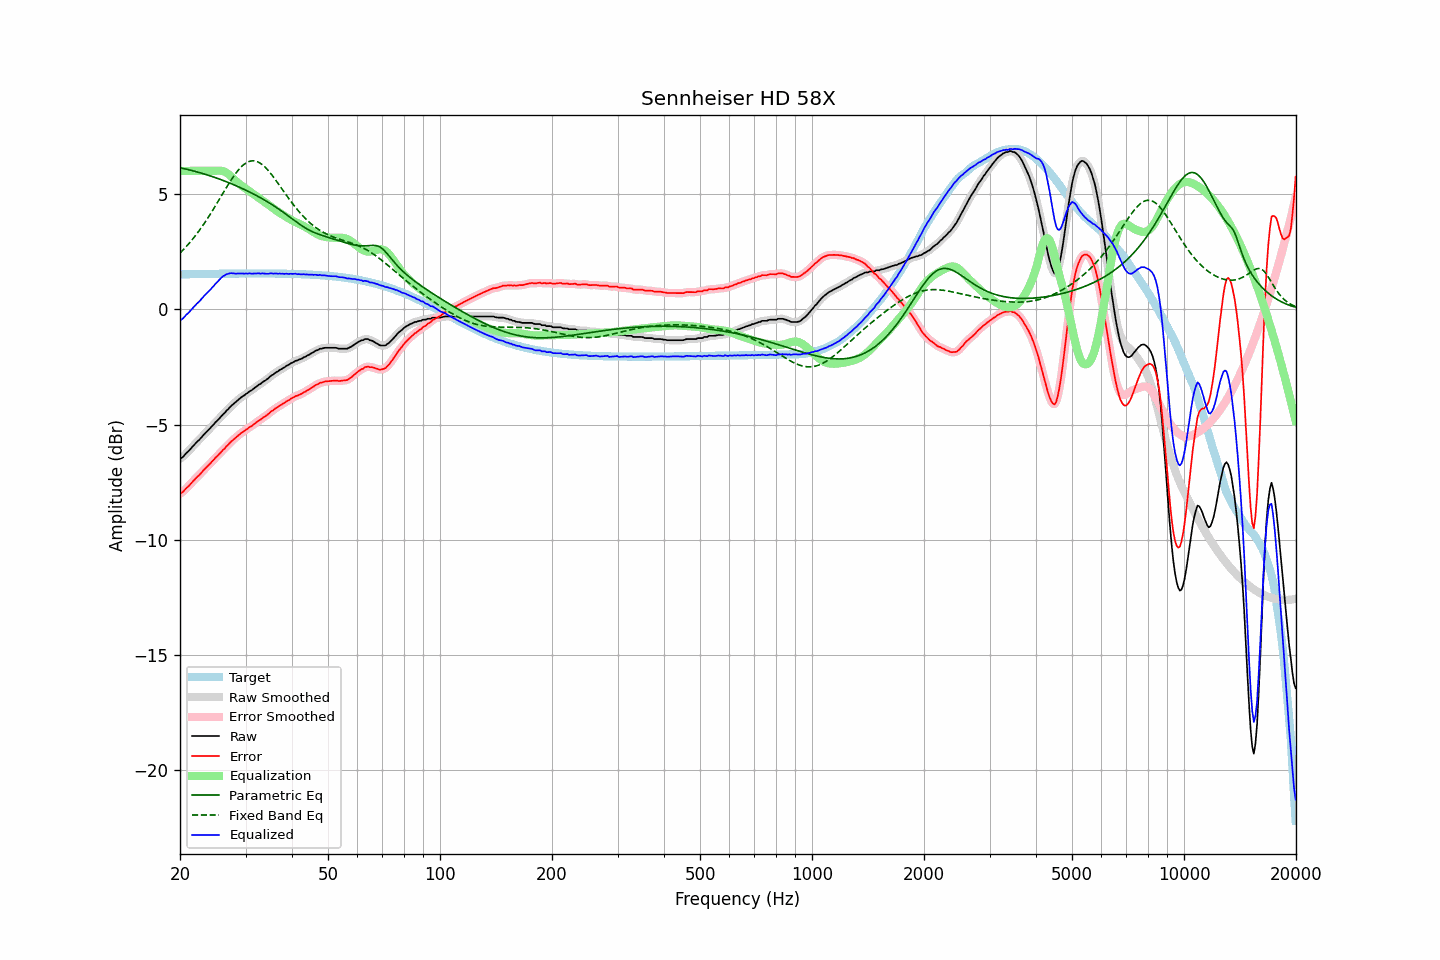

Values plotted in this chart, from the file beside it:
frequency, raw, error, smoothed, error_smoothed, equalization, parametric_eq, fixed_band_eq, equalized_raw, equalized_smoothed, target
20.00, -6.48, -8.00, -6.49, -8.00, 6.00, 6.14, 2.44, -0.48, -0.49, 1.51
20.20, -6.44, -7.96, -6.44, -7.95, 6.00, 6.12, 2.51, -0.44, -0.44, 1.52
20.40, -6.39, -7.91, -6.38, -7.89, 6.00, 6.11, 2.58, -0.39, -0.38, 1.52
20.61, -6.31, -7.83, -6.31, -7.83, 6.00, 6.09, 2.65, -0.31, -0.31, 1.52
20.81, -6.23, -7.75, -6.24, -7.76, 6.00, 6.07, 2.73, -0.23, -0.24, 1.52
21.02, -6.17, -7.69, -6.17, -7.69, 6.00, 6.06, 2.81, -0.17, -0.17, 1.52
21.23, -6.10, -7.62, -6.10, -7.62, 6.00, 6.04, 2.89, -0.10, -0.10, 1.52
21.44, -6.02, -7.54, -6.02, -7.55, 6.00, 6.02, 2.97, -0.02, -0.02, 1.52
21.66, -5.94, -7.47, -5.94, -7.47, 6.00, 6.01, 3.05, 0.06, 0.06, 1.52
21.87, -5.87, -7.39, -5.87, -7.39, 6.00, 5.99, 3.14, 0.13, 0.13, 1.52
22.09, -5.79, -7.32, -5.79, -7.32, 6.00, 5.97, 3.23, 0.21, 0.21, 1.53
22.31, -5.72, -7.25, -5.72, -7.25, 6.00, 5.95, 3.32, 0.28, 0.28, 1.53
22.54, -5.66, -7.19, -5.65, -7.18, 6.00, 5.93, 3.42, 0.34, 0.35, 1.53
22.76, -5.58, -7.11, -5.58, -7.11, 6.00, 5.91, 3.51, 0.42, 0.42, 1.53
22.99, -5.50, -7.03, -5.50, -7.03, 6.00, 5.89, 3.61, 0.50, 0.50, 1.53
23.22, -5.42, -6.95, -5.42, -6.95, 6.00, 5.87, 3.71, 0.58, 0.58, 1.53
23.45, -5.35, -6.88, -5.35, -6.88, 6.00, 5.85, 3.82, 0.65, 0.65, 1.53
23.69, -5.28, -6.82, -5.28, -6.81, 6.00, 5.82, 3.92, 0.72, 0.72, 1.53
23.92, -5.21, -6.74, -5.21, -6.74, 6.00, 5.80, 4.03, 0.79, 0.79, 1.53
24.16, -5.14, -6.68, -5.14, -6.67, 6.00, 5.78, 4.14, 0.86, 0.86, 1.54
24.40, -5.06, -6.60, -5.06, -6.60, 6.00, 5.76, 4.25, 0.94, 0.94, 1.54
24.65, -4.99, -6.53, -4.98, -6.52, 6.00, 5.73, 4.37, 1.01, 1.02, 1.54
24.89, -4.90, -6.44, -4.91, -6.45, 6.00, 5.71, 4.48, 1.10, 1.09, 1.54
25.14, -4.84, -6.38, -4.84, -6.38, 6.01, 5.68, 4.60, 1.17, 1.17, 1.54
25.39, -4.77, -6.31, -4.76, -6.30, 6.01, 5.66, 4.71, 1.24, 1.25, 1.54
25.65, -4.69, -6.23, -4.69, -6.23, 6.01, 5.63, 4.83, 1.32, 1.32, 1.54
25.91, -4.61, -6.15, -4.62, -6.16, 6.00, 5.61, 4.95, 1.39, 1.39, 1.54
26.16, -4.54, -6.08, -4.54, -6.08, 5.98, 5.58, 5.06, 1.44, 1.44, 1.54
26.43, -4.48, -6.02, -4.47, -6.01, 5.95, 5.55, 5.18, 1.47, 1.48, 1.54
26.69, -4.39, -5.93, -4.40, -5.94, 5.92, 5.53, 5.30, 1.53, 1.52, 1.54
26.96, -4.33, -5.88, -4.33, -5.87, 5.87, 5.50, 5.41, 1.54, 1.54, 1.54
27.23, -4.25, -5.80, -4.25, -5.80, 5.81, 5.47, 5.52, 1.56, 1.56, 1.55
27.50, -4.18, -5.73, -4.19, -5.73, 5.75, 5.44, 5.63, 1.57, 1.56, 1.55
27.77, -4.12, -5.67, -4.12, -5.67, 5.68, 5.41, 5.73, 1.56, 1.56, 1.55
28.05, -4.06, -5.61, -4.06, -5.61, 5.61, 5.38, 5.83, 1.55, 1.55, 1.55
28.33, -4.00, -5.55, -4.00, -5.55, 5.54, 5.35, 5.92, 1.54, 1.55, 1.55
28.62, -3.93, -5.48, -3.94, -5.48, 5.48, 5.32, 6.01, 1.55, 1.55, 1.55
28.90, -3.88, -5.43, -3.88, -5.43, 5.43, 5.29, 6.09, 1.55, 1.55, 1.55
29.19, -3.82, -5.37, -3.82, -5.37, 5.38, 5.26, 6.17, 1.56, 1.55, 1.55
29.48, -3.77, -5.32, -3.77, -5.32, 5.32, 5.23, 6.23, 1.55, 1.55, 1.55
29.78, -3.73, -5.28, -3.73, -5.27, 5.27, 5.20, 6.29, 1.54, 1.55, 1.55
30.08, -3.67, -5.22, -3.68, -5.23, 5.23, 5.16, 6.34, 1.55, 1.55, 1.55
30.38, -3.63, -5.18, -3.63, -5.18, 5.18, 5.13, 6.38, 1.55, 1.55, 1.55
30.68, -3.57, -5.12, -3.58, -5.13, 5.13, 5.09, 6.41, 1.56, 1.55, 1.55
30.99, -3.53, -5.08, -3.53, -5.08, 5.08, 5.06, 6.43, 1.55, 1.55, 1.55
31.30, -3.49, -5.04, -3.48, -5.03, 5.03, 5.02, 6.44, 1.54, 1.55, 1.55
31.61, -3.43, -4.98, -3.44, -4.99, 4.98, 4.99, 6.44, 1.55, 1.55, 1.55
31.93, -3.38, -4.93, -3.38, -4.93, 4.93, 4.95, 6.42, 1.55, 1.55, 1.55
32.24, -3.33, -4.88, -3.33, -4.88, 4.88, 4.91, 6.40, 1.55, 1.56, 1.55
32.57, -3.27, -4.82, -3.28, -4.83, 4.83, 4.88, 6.37, 1.56, 1.55, 1.55
32.89, -3.24, -4.79, -3.23, -4.78, 4.79, 4.84, 6.33, 1.55, 1.56, 1.55
33.22, -3.18, -4.73, -3.18, -4.73, 4.74, 4.80, 6.28, 1.56, 1.55, 1.55
33.55, -3.13, -4.68, -3.14, -4.69, 4.68, 4.76, 6.22, 1.55, 1.55, 1.55
33.89, -3.09, -4.64, -3.09, -4.64, 4.63, 4.72, 6.16, 1.54, 1.55, 1.55
34.23, -3.04, -4.59, -3.04, -4.59, 4.58, 4.68, 6.09, 1.54, 1.54, 1.55
34.57, -2.99, -4.54, -2.98, -4.53, 4.53, 4.64, 6.01, 1.54, 1.55, 1.55
34.92, -2.92, -4.47, -2.93, -4.48, 4.48, 4.59, 5.93, 1.56, 1.55, 1.55
35.27, -2.86, -4.41, -2.87, -4.42, 4.43, 4.55, 5.84, 1.56, 1.55, 1.55
35.62, -2.83, -4.38, -2.82, -4.37, 4.37, 4.50, 5.75, 1.54, 1.56, 1.55
35.97, -2.77, -4.32, -2.77, -4.32, 4.32, 4.46, 5.65, 1.55, 1.55, 1.55
... 635 more rows
